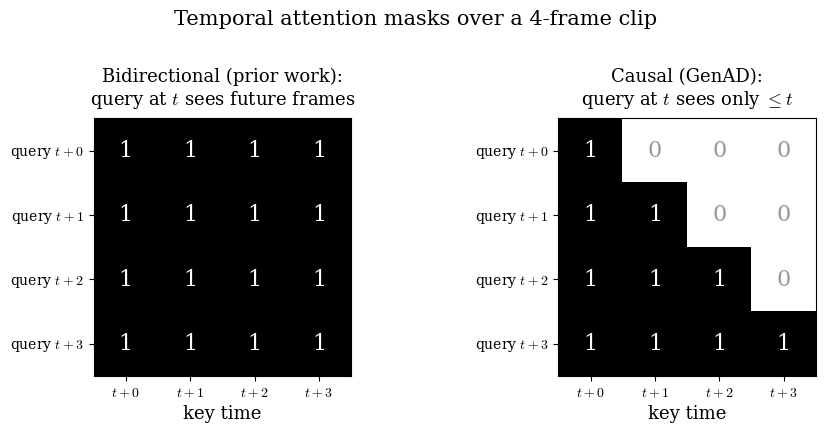

Here is the Python script that generated this plot: (Note: this script raises an exception after producing the figure.)
"""Figure: causal vs bidirectional temporal attention masks (T=4 timesteps)."""
import matplotlib
matplotlib.use("Agg")
import matplotlib.pyplot as plt
import numpy as np

plt.rcParams.update({
    "font.family": "serif",
    "mathtext.fontset": "cm",
    "axes.unicode_minus": False,
})

T = 4
fig, axes = plt.subplots(1, 2, figsize=(9.5, 4.2))

# Panel A: bidirectional (what prior work used)
ax = axes[0]
mask_bi = np.ones((T, T))
im = ax.imshow(mask_bi, cmap="Greys", vmin=0, vmax=1)
for i in range(T):
    for j in range(T):
        ax.text(j, i, "1", ha="center", va="center", fontsize=16,
                color="white" if mask_bi[i, j] > 0.5 else "black")
ax.set_xticks(range(T)); ax.set_yticks(range(T))
ax.set_xticklabels([f"$t{'+'}{k}$" for k in range(T)])
ax.set_yticklabels([f"query $t{'+'}{k}$" for k in range(T)])
ax.set_xlabel("key time", fontsize=13)
ax.set_title("Bidirectional (prior work):\nquery at $t$ sees future frames", fontsize=13, pad=10)

# Panel B: causal (GenAD)
ax = axes[1]
mask_causal = np.tril(np.ones((T, T)))
ax.imshow(mask_causal, cmap="Greys", vmin=0, vmax=1)
for i in range(T):
    for j in range(T):
        txt = "1" if mask_causal[i, j] > 0.5 else "0"
        ax.text(j, i, txt, ha="center", va="center", fontsize=16,
                color="white" if mask_causal[i, j] > 0.5 else "#999999")
ax.set_xticks(range(T)); ax.set_yticks(range(T))
ax.set_xticklabels([f"$t{'+'}{k}$" for k in range(T)])
ax.set_yticklabels([f"query $t{'+'}{k}$" for k in range(T)])
ax.set_xlabel("key time", fontsize=13)
ax.set_title("Causal (GenAD):\nquery at $t$ sees only $\\leq t$", fontsize=13, pad=10)

fig.suptitle("Temporal attention masks over a 4-frame clip", fontsize=15, y=1.02)
fig.tight_layout()
out = "/home/hatch/workspace/goals/cross-domain-frontier-paper-reading-vla-world-models-vln-multi-agent-driving/files/paper-xray-40/world-model-driving/genad-xray/fig-causal-attn.png"
fig.savefig(out, dpi=150, bbox_inches="tight", facecolor="white")
print("saved", out)
